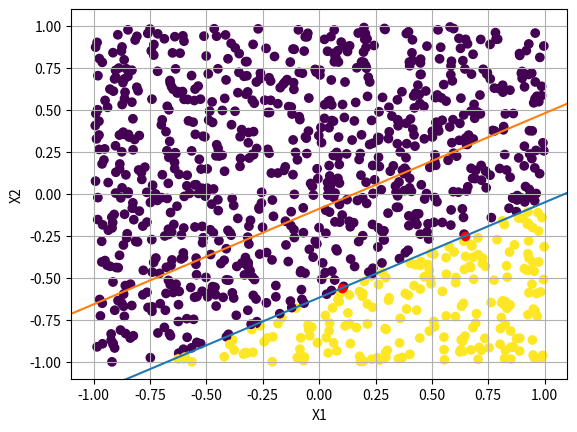

Recreate this plot in Python.
# -*- coding: utf-8 -*-
"""
[redacted]
"""
import numpy as np
import matplotlib.pyplot as plt
import random


def F(x,W):
    return W[0]+W[1]*x

# Target_ function
def target_line():
    
    # I create two random points and take th line passing through them X = [-1,1] * [-1,1]
    point_1 = np.random.uniform(low=-1.0, high=1.0, size=2)
    point_2 = np.random.uniform(low=-1.0, high=1.0, size=2)

    # A W = b --> W = inv(A) * b
    A = np.array([[1,point_1[0]],[1,point_2[0]]])
    b = np.array([point_1[1],point_2[1]])
    W = np.linalg.solve(A,b)
    plt.plot([point_1[0],point_2[0]],[point_1[1],point_2[1]],'ro')
    return (np.array([-1,-W[1]/W[0], 1/W[0]]),W)
        
## Creating the dataSet
def prediction(features,W):
    '''classify points '''
    labels = np.sign(features.dot(W))
    return labels  


def generate_data(N,W):
    ''' generate data , x0 = 1, x1 & x2 random , label '''
    data_coor = np.random.uniform(-1., 1., size=(N,2))
    features =  np.column_stack([np.ones(N), data_coor])
    labels = prediction(features,W)
    labels = np.reshape(labels, (N,1))
    data = np.concatenate((features,labels),axis = 1)
    
    return data


# Perceptron learning Algorithm
def perceptron(data):
    W = np.zeros(3)  
    features = data[:,:-1]
    T_labels = data[:,-1]
    while True: 
        H_labels = prediction(features,W)
        
        # choose a misclassified random point
        misClassified = list(np.where(np.not_equal(T_labels, H_labels))[0])
        if len(misClassified) == 0:
            break
        i =  random.choice(misClassified)
        
        # Update the weight vector
        W = W + T_labels[i]*features[i]
    
    return W
        


def plot_perceptron(data,W_t , W_h):
    plt.scatter(data[:,1],data[:,2],c=data[:,3])
    xlim=[-1.1,1.1]
    plt.xlim(xlim)
    plt.ylim([-1.1,1.1])
    
    plt.plot(xlim,[F(xlim[0],W_t),F(xlim[1],W_t)])
    plt.plot(xlim,[F(xlim[0],W_h),F(xlim[1],W_h)])
    
    plt.xlabel('X1')
    plt.ylabel('X2')
    plt.grid()
    plt.show()
    

## Implementation
W,W_t = target_line() 
data = generate_data(1000,W) 

W_h = perceptron(data) 
W_h_p = (1/W_h[2],-W_h[1]/W_h[2] )

 
plot_perceptron(data,W_t , W_h_p)










